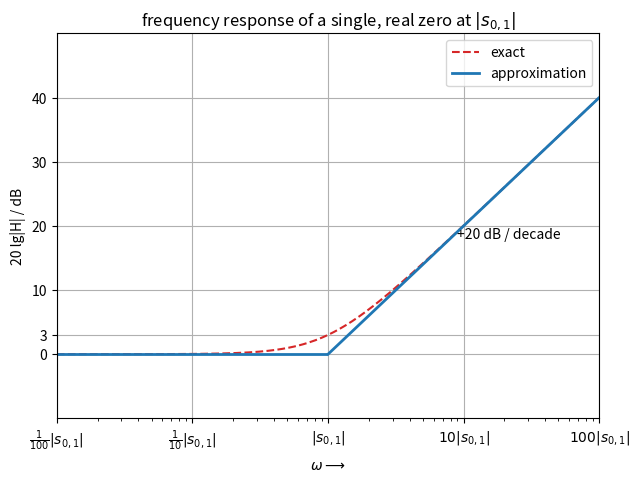
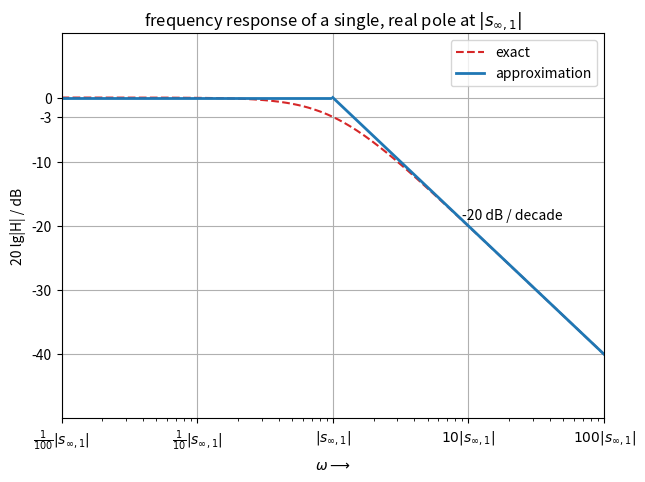
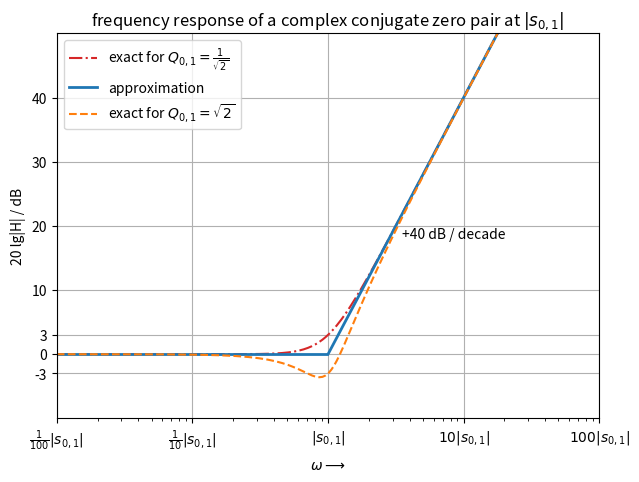
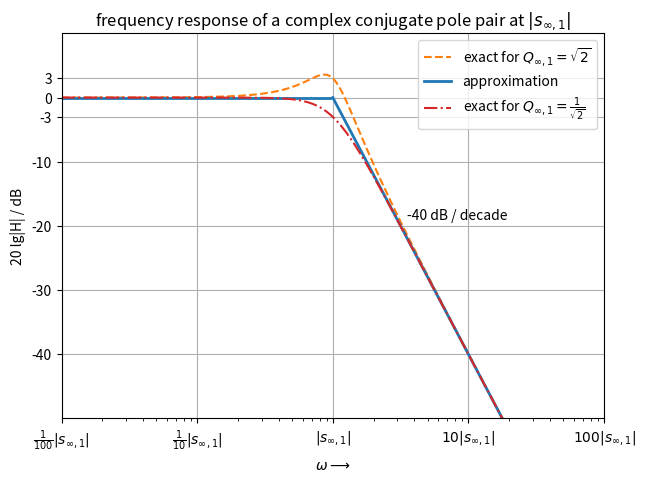
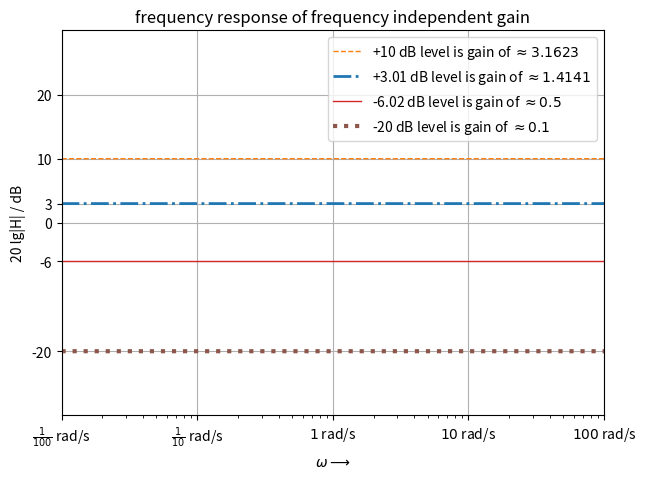
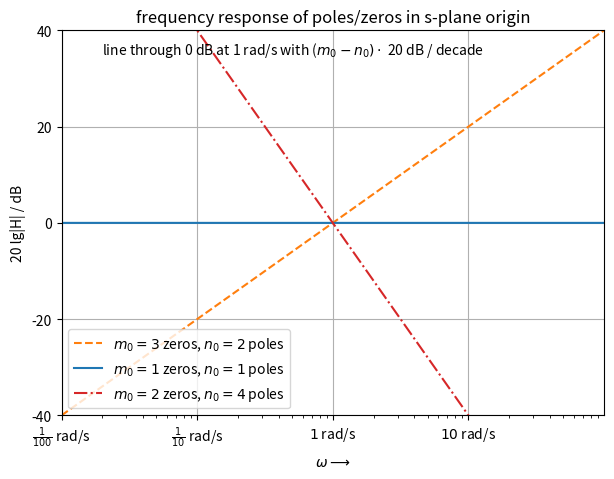
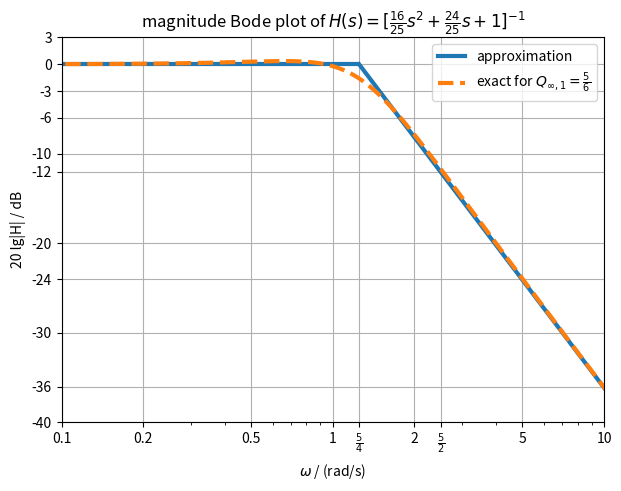
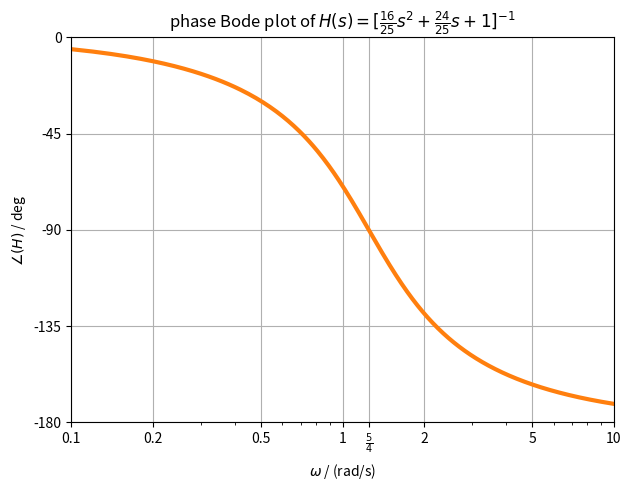
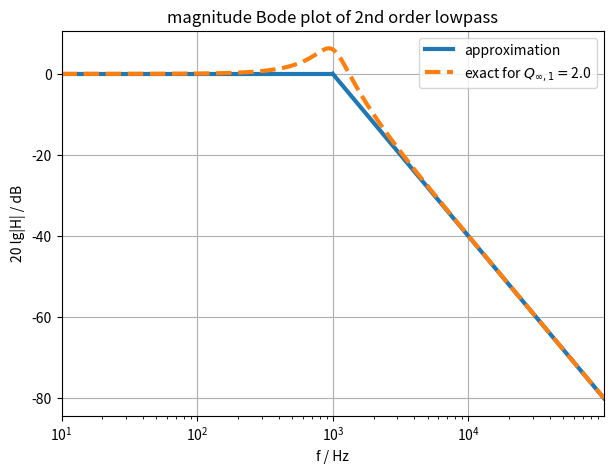
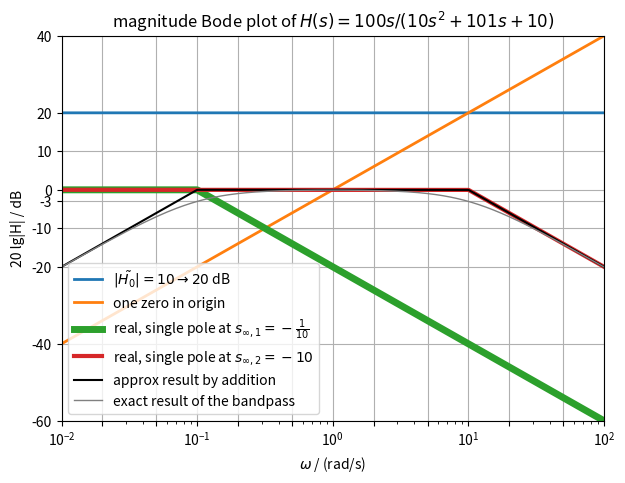

Write Python code to recreate these figures, in order.
import matplotlib.pyplot as plt
import numpy as np
import scipy.signal as signal
decades = 2  # plot number of decades left and right from cut frequency

sz = -1
w = np.arange(np.abs(sz)/10**decades, np.abs(sz)*10**decades, 0.05)
s = 1j*w
H = +20*np.log10(np.abs(s/sz-1))
wconst = w[np.abs(s)<np.abs(sz)]
Hconst = 0*wconst
wslope = (np.abs(sz), w[-1])
Hslope = (0, +20*decades)

plt.figure(figsize=(7,5))
plt.semilogx(w, H, '--', color='C3', label='exact')
plt.semilogx(wconst, Hconst, 'C0', label='approximation', lw=2)
plt.semilogx(wslope, Hslope, 'C0', lw=2)

plt.xlim(w[0], w[-1])
plt.ylim(-10, decades*20+10)

plt.xticks((1e-2, 1e-1, 1e0, 1e1, 1e2),
           [r'$\frac{1}{100}|s_{0,1}|$',
            r'$\frac{1}{10}|s_{0,1}|$',
           r'$|s_{0,1}|$',
           r'$10|s_{0,1}|$',
           r'$100|s_{0,1}|$'])
plt.yticks((0, 3, 10, 20, 30, 40))
plt.text(9, 18, '+20 dB / decade')
plt.xlabel(r'$\omega \longrightarrow$')
plt.ylabel('20 lg|H| / dB')
plt.title(r'frequency response of a single, real zero at $|s_{0,1}|$');

plt.legend()
plt.grid(True)

plt.savefig('fig_bode_mag_single_zero')

sp = -1
w = np.arange(np.abs(sp)/10**decades, np.abs(sp)*10**decades, 0.05)
s = 1j*w
H = -20*np.log10(np.abs(s/sp-1))
wconst = w[np.abs(s)<np.abs(sp)]
Hconst = 0*wconst
wslope = (np.abs(sp), w[-1])
Hslope = (0, -20*decades)

plt.figure(figsize=(7,5))
plt.semilogx(w, H, '--', color='C3', label='exact')
plt.semilogx(wconst, Hconst, 'C0', label='approximation', lw=2)
plt.semilogx(wslope, Hslope, 'C0', lw=2)

plt.xlim(w[0], w[-1])
plt.ylim(-decades*20-10, 10)

plt.xticks((1e-2, 1e-1, 1e0, 1e1, 1e2),
           [r'$\frac{1}{100}|s_{\infty,1}|$',
            r'$\frac{1}{10}|s_{\infty,1}|$',
           r'$|s_{\infty,1}|$',
           r'$10|s_{\infty,1}|$',
           r'$100|s_{\infty,1}|$'])
plt.yticks((-40, -30, -20, -10, -3, 0))
plt.text(9,-19,'-20 dB / decade')
plt.xlabel(r'$\omega \longrightarrow$')
plt.ylabel('20 lg|H| / dB')
plt.title(r'frequency response of a single, real pole at $|s_{\infty,1}|$');

plt.legend()
plt.grid(True)

plt.savefig('fig_bode_mag_single_pole')

sz = -1/np.sqrt(2) -1j*1/np.sqrt(2)
w = np.arange(np.abs(sz)/10**decades, np.abs(sz)*10**decades, 0.05)
s = 1j*w

Q = 1/np.sqrt(2)
HQ05 = s**2/np.abs(sz)**2 + s/np.abs(sz)/Q + 1
Q = np.sqrt(2)
HQ2  = s**2/np.abs(sz)**2 + s/np.abs(sz)/Q + 1

HQ05 = +20*np.log10(np.abs(HQ05))
HQ2  = +20*np.log10(np.abs(HQ2))

wconst = w[np.abs(s)<np.abs(sz)]
Hconst = 0*wconst
wslope = (np.abs(sz), w[-1])
Hslope = (0, +40*decades)

plt.figure(figsize=(7,5))
plt.semilogx(w, HQ05, '-.', color='C3', label=r'exact for $Q_{0,1}=\frac{1}{\sqrt{2}}$')
plt.semilogx(wconst, Hconst, 'C0', label='approximation', lw=2)
plt.semilogx(wslope, Hslope, 'C0', lw=2)
plt.semilogx(w, HQ2, '--', color='C1', label=r'exact for $Q_{0,1}=\sqrt{2}$')


plt.xlim(w[0], w[-1])
plt.ylim(-10, decades*20+10)

plt.xticks((1e-2, 1e-1, 1e0, 1e1, 1e2),
           [r'$\frac{1}{100}|s_{0,1}|$',
            r'$\frac{1}{10}|s_{0,1}|$',
           r'$|s_{0,1}|$',
           r'$10|s_{0,1}|$',
           r'$100|s_{0,1}|$'])
plt.yticks((-3, 0, 3, 10, 20, 30, 40))
plt.text(3.5, 18, '+40 dB / decade')
plt.xlabel(r'$\omega \longrightarrow$')
plt.ylabel('20 lg|H| / dB')
plt.title(r'frequency response of a complex conjugate zero pair at $|s_{0,1}|$');

plt.legend()
plt.grid(True)
plt.savefig('fig_bode_mag_conj_zeros')

sp = -1/np.sqrt(2) -1j*1/np.sqrt(2)
w = np.arange(np.abs(sp)/10**decades, np.abs(sp)*10**decades, 0.05)
s = 1j*w

Q = 1/np.sqrt(2)
HQ05 = s**2/np.abs(sp)**2 + s/np.abs(sp)/Q + 1
Q = np.sqrt(2)
HQ2  = s**2/np.abs(sp)**2 + s/np.abs(sp)/Q + 1

HQ05 = -20*np.log10(np.abs(HQ05))
HQ2  = -20*np.log10(np.abs(HQ2))

wconst = w[np.abs(s)<np.abs(sp)]
Hconst = 0*wconst
wslope = (np.abs(sp), w[-1])
Hslope = (0, -40*decades)

plt.figure(figsize=(7,5))
plt.semilogx(w, HQ2, '--', color='C1', label=r'exact for $Q_{\infty,1}=\sqrt{2}$')
plt.semilogx(wconst, Hconst, 'C0', label='approximation', lw=2)
plt.semilogx(wslope, Hslope, 'C0', lw=2)
plt.semilogx(w, HQ05, '-.', color='C3', label=r'exact for $Q_{\infty,1}=\frac{1}{\sqrt{2}}$')


plt.xlim(w[0], w[-1])
plt.ylim(-decades*20-10, 10)

plt.xticks((1e-2, 1e-1, 1e0, 1e1, 1e2),
           [r'$\frac{1}{100}|s_{\infty,1}|$',
            r'$\frac{1}{10}|s_{\infty,1}|$',
           r'$|s_{\infty,1}|$',
           r'$10|s_{\infty,1}|$',
           r'$100|s_{\infty,1}|$'])
plt.yticks((-40, -30, -20, -10, -3, 0, 3))
plt.text(3.5,-19,'-40 dB / decade')
plt.xlabel(r'$\omega \longrightarrow$')
plt.ylabel('20 lg|H| / dB')
plt.title(r'frequency response of a complex conjugate pole pair at $|s_{\infty,1}|$');

plt.legend()
plt.grid(True)
plt.savefig('fig_bode_mag_conj_poles')

sp = -1
w = np.arange(np.abs(sp)/10**decades, np.abs(sp)*10**decades, 0.05)
s = 1j*w

plt.figure(figsize=(7,5))
H0 = 10
H = H0 + 20*np.log10(np.abs(s)*0+1)
plt.semilogx(w, H, '--', color='C1', lw=1, label=r'+10 dB level is gain of $\approx 3.1623$')

H0 = +3.01
H = H0 + 20*np.log10(np.abs(s)*0+1)
plt.semilogx(w, H, '-.', color='C0', lw=2, label=r'+3.01 dB level is gain of $\approx 1.4141$')

H0 = -6.02
H = H0 + 20*np.log10(np.abs(s)*0+1)
plt.semilogx(w, H, color='C3', lw=1, label=r'-6.02 dB level is gain of $\approx 0.5$')

H0 = -20
H = H0 + 20*np.log10(np.abs(s)*0+1)
plt.semilogx(w, H, ':', color='C5', lw=3, label=r'-20 dB level is gain of $\approx 0.1$')

plt.xlim(w[0], w[-1])
plt.ylim(-30, 30)

plt.xticks((1e-2, 1e-1, 1e0, 1e1, 1e2),
           [r'$\frac{1}{100}$ rad/s',
            r'$\frac{1}{10}$ rad/s',
           r'$1$ rad/s',
           r'$10$ rad/s',
           r'$100$ rad/s'])
plt.yticks((-20, -6, 0, 3, 10, 20 ), ['-20', '-6', '0', '3', '10', '20'])

plt.xlabel(r'$\omega \longrightarrow$')
plt.ylabel('20 lg|H| / dB')
plt.title(r'frequency response of frequency independent gain');

plt.legend()
plt.grid(True)
plt.savefig('fig_bode_mag_gain')

w = np.arange(1/10**decades, 1*10**decades, 0.05)
s = 1j*w

plt.figure(figsize=(7,5))
m0 = 3  # zeros in origin
n0 = 2  # poles in origin
H = (m0-n0) * 20*np.log10(np.abs(s))
plt.semilogx(w, H, '--', color='C1', label=r'$m_0=3$ zeros, $n_0=2$ poles')

m0 = 1  # zeros in origin
n0 = 1  # poles in origin
H = (m0-n0) * 20*np.log10(np.abs(s))
plt.semilogx(w, H, color='C0', label=r'$m_0=1$ zeros, $n_0=1$ poles')

m0 = 2  # zeros in origin
n0 = 4  # poles in origin
H = (m0-n0) * 20*np.log10(np.abs(s))
plt.semilogx(w, H, '-.', color='C3', label=r'$m_0=2$ zeros, $n_0=4$ poles')

plt.xticks((1e-2, 1e-1, 1e0, 1e1, 1e2),
           [r'$\frac{1}{100}$ rad/s',
            r'$\frac{1}{10}$ rad/s',
           r'$1$ rad/s',
           r'$10$ rad/s',
           r'$100$ rad/s'])
plt.yticks((-40, -20, 0, 20, 40))
plt.xlim(w[0], w[-1])
plt.ylim(-40, 40)
plt.xlabel(r'$\omega \longrightarrow$')
plt.ylabel('20 lg|H| / dB')
plt.title(r'frequency response of poles/zeros in s-plane origin');
plt.text(0.02, 35, r'line through 0 dB at 1 rad/s with ($m_0-n_0) \cdot$ 20 dB / decade')
plt.legend()
plt.grid(True)
plt.savefig('fig_bode_mag_origin_zeros_poles')

sp = -3/4 -1j*1  # complex conjugate pair -3/4 +- 1j*1
Q = 5/6  # pole quality

w = np.arange(np.abs(sp)/10**decades, np.abs(sp)*10**decades, np.abs(sp)/100)
s = 1j*w

# Exact
H = s**2/np.abs(sp)**2 + s/np.abs(sp)/Q + 1
H = -20*np.log10(np.abs(H))

# Approximation:
wconst = w[np.abs(s)<np.abs(sp)]
Hconst = 0*wconst
wslope = (np.abs(sp), w[-1])
Hslope = (0, -80)

plt.figure(figsize=(7,5))
plt.semilogx(wconst, Hconst, '-', color='C0', label='approximation', lw=3)
plt.semilogx(wslope, Hslope, '-', color='C0', lw=3)
plt.semilogx(w, H, '--', color='C1', label=r'exact for $Q_{\infty,1}=\frac{5}{6}$', lw=3)
plt.xticks((1e-1, 2e-1, 5e-1, 1e0, 5/4, 2, 2.5, 5, 10, 20, 50, 100),
           ['0.1', '0.2', '0.5', '1', r'$\frac{5}{4}$', '2', r'$\frac{5}{2}$','5', '10', '20', '50', '100'])
plt.yticks((-40, -36, -30, -24, -20, -12, -10, -6, -3, 0, 3, 6, 10))
plt.xlim(0.1, 10)
plt.ylim(-40,3)
plt.xlabel(r'$\omega$ / (rad/s)')
plt.ylabel('20 lg|H| / dB')
plt.title(r'magnitude Bode plot of $H(s) = [\frac{16}{25}s^2+\frac{24}{25}s +1]^{-1}$');
plt.legend()
plt.grid(True)
plt.savefig('fig_bode_mag_ode_example')

sz = 0
sp = 0, -3/4-1j, -3/4+1j
k = 25/16
sys = signal.lti(sz, sp, k)
w, mag, phase = sys.bode(np.arange(1e-2,1e2,1e-2))

plt.figure(figsize=(7, 5))
plt.semilogx(w,phase,'C1', linewidth=3)
plt.xticks((1e-1, 2e-1, 5e-1, 1e0, 5/4, 2, 5, 10, 20, 50, 100),
           ['0.1', '0.2', '0.5', '1', r'$\frac{5}{4}$', '2', '5', '10', '20', '50', '100'])
plt.yticks(np.arange(-180,225,45))
plt.xlim(0.1, 10)
plt.ylim(-180,0)
plt.xlabel('$\omega$ / (rad/s)')
plt.ylabel(r'$\angle(H)$ / deg')
plt.title(r'phase Bode plot of $H(s) = [\frac{16}{25}s^2+\frac{24}{25}s +1]^{-1}$');
plt.grid(True)
plt.savefig('fig_bode_angle_ode_example')

### input:
w0 = 2*np.pi*1000  # cut frequency in rad/s
D = 1/4 # 0<D<=1
###

w = np.arange(w0/10**decades, w0*10**decades, w0/100)
s = 1j*w
Q = 1/(2*D)
print('D=',D,'Q=',Q)

# exact:
H = s**2/w0**2 + s/w0/Q + 1
H = -20*np.log10(np.abs(H))

# approximation:
wconst = w[np.abs(s)<w0]
Hconst = 0*wconst
wslope = np.array([w0, w[-1]])
Hslope = (0, -80)

# plot
plt.figure(figsize=(7,5))
plt.semilogx(wconst/2/np.pi, Hconst, '-', color='C0', label='approximation', lw=3)
plt.semilogx(wslope/2/np.pi, Hslope, '-', color='C0', lw=3)
plt.semilogx(w/2/np.pi, H, '--', color='C1', label=r'exact for $Q_{\infty,1}=$'+str(Q), lw=3)
plt.xlabel('f / Hz')
plt.ylabel('20 lg|H| / dB')
plt.title(r'magnitude Bode plot of 2nd order lowpass');
plt.legend()
plt.grid(True)
plt.xlim(w[0]/2/np.pi,w[-1]/2/np.pi);

w = np.arange(1e-2,1e+2,0.01)
s = 1j*w

# define LTI system by one real zero (in origin), two real poles and H0:
s01 = 0  # fixed value
soo1 = -0.1  # you might change this value
soo2 = -10  # you might change this value
H0 = 10  # you might change this value

# Python/Matlab-like handling:
sz = s01
sp = soo1, soo2
k = H0
sys = signal.lti(sz, sp, k)
w, Hexact, Hphase = sys.bode(w)
#tf = sys.to_tf()  # get b=num,a=den coefficients
#H0 = tf.num[0] / tf.den[0]  # get H0 from the polynomial version

# Bode approximation:
H0tilde = H0 / np.abs(soo1) / np.abs(soo2)
H0t = w*0 + 20*np.log10(np.abs(H0tilde))  # straight line at 20 dB, blue
Hs01 = +20*np.log10(np.abs(s))  # line with +20dB/decade through 1 rad/s, orange
Hsoo1 = -20*np.log10(np.abs(s/soo1))  # line with -20dB/decade for w>0.1, green
Hsoo1[np.abs(s)<=np.abs(soo1)] = 0  # 0 dB for w<0.1, green
Hsoo2 = -20*np.log10(np.abs(s/soo2))  # line with -20dB/decade for w>10, red
Hsoo2[np.abs(s)<=np.abs(soo2)] = 0  # 0 dB for w<10, red

Happrox = H0t + Hs01 + Hsoo1 + Hsoo2  # add magnitude frequency responses in dB

plt.figure(figsize=(7,5))
plt.semilogx(w, H0t, color='C0', lw=2, label=r'$|\tilde{H_0}|=10\rightarrow 20$ dB')
plt.semilogx(w, Hs01, color='C1', lw=2, label='one zero in origin')
plt.semilogx(w, Hsoo1, color='C2', lw=5, label=r'real, single pole at $s_{\infty,1}=-\frac{1}{10}$')
plt.semilogx(w, Hsoo2, color='C3', lw=3, label=r'real, single pole at $s_{\infty,2}=-10$')
plt.semilogx(w, Happrox, color='k', label='approx result by addition')
plt.semilogx(w, Hexact, lw=1, color='gray', label='exact result of the bandpass')
plt.legend()
plt.grid(True)

plt.xticks((1e-2, 2e-2, 5e-2, 1e-1, 2e-1, 5e-1, 1e-0, 2e-0, 5e-0, 1e1, 2e1, 5e1, 1e2))
plt.yticks((-60, -40, -20, -10, -3, 0, 10, 20, 40))
plt.xlim(1e-2, 1e2)
plt.ylim(-60,40)

plt.xlabel(r'$\omega$ / (rad/s)')
plt.ylabel('20 lg|H| / dB')
plt.title(r'magnitude Bode plot of $H(s) = 100s / (10s^2+101s+10)$');

plt.legend()
plt.grid(True)
plt.savefig('fig_bode_mag_bandpass_example')
